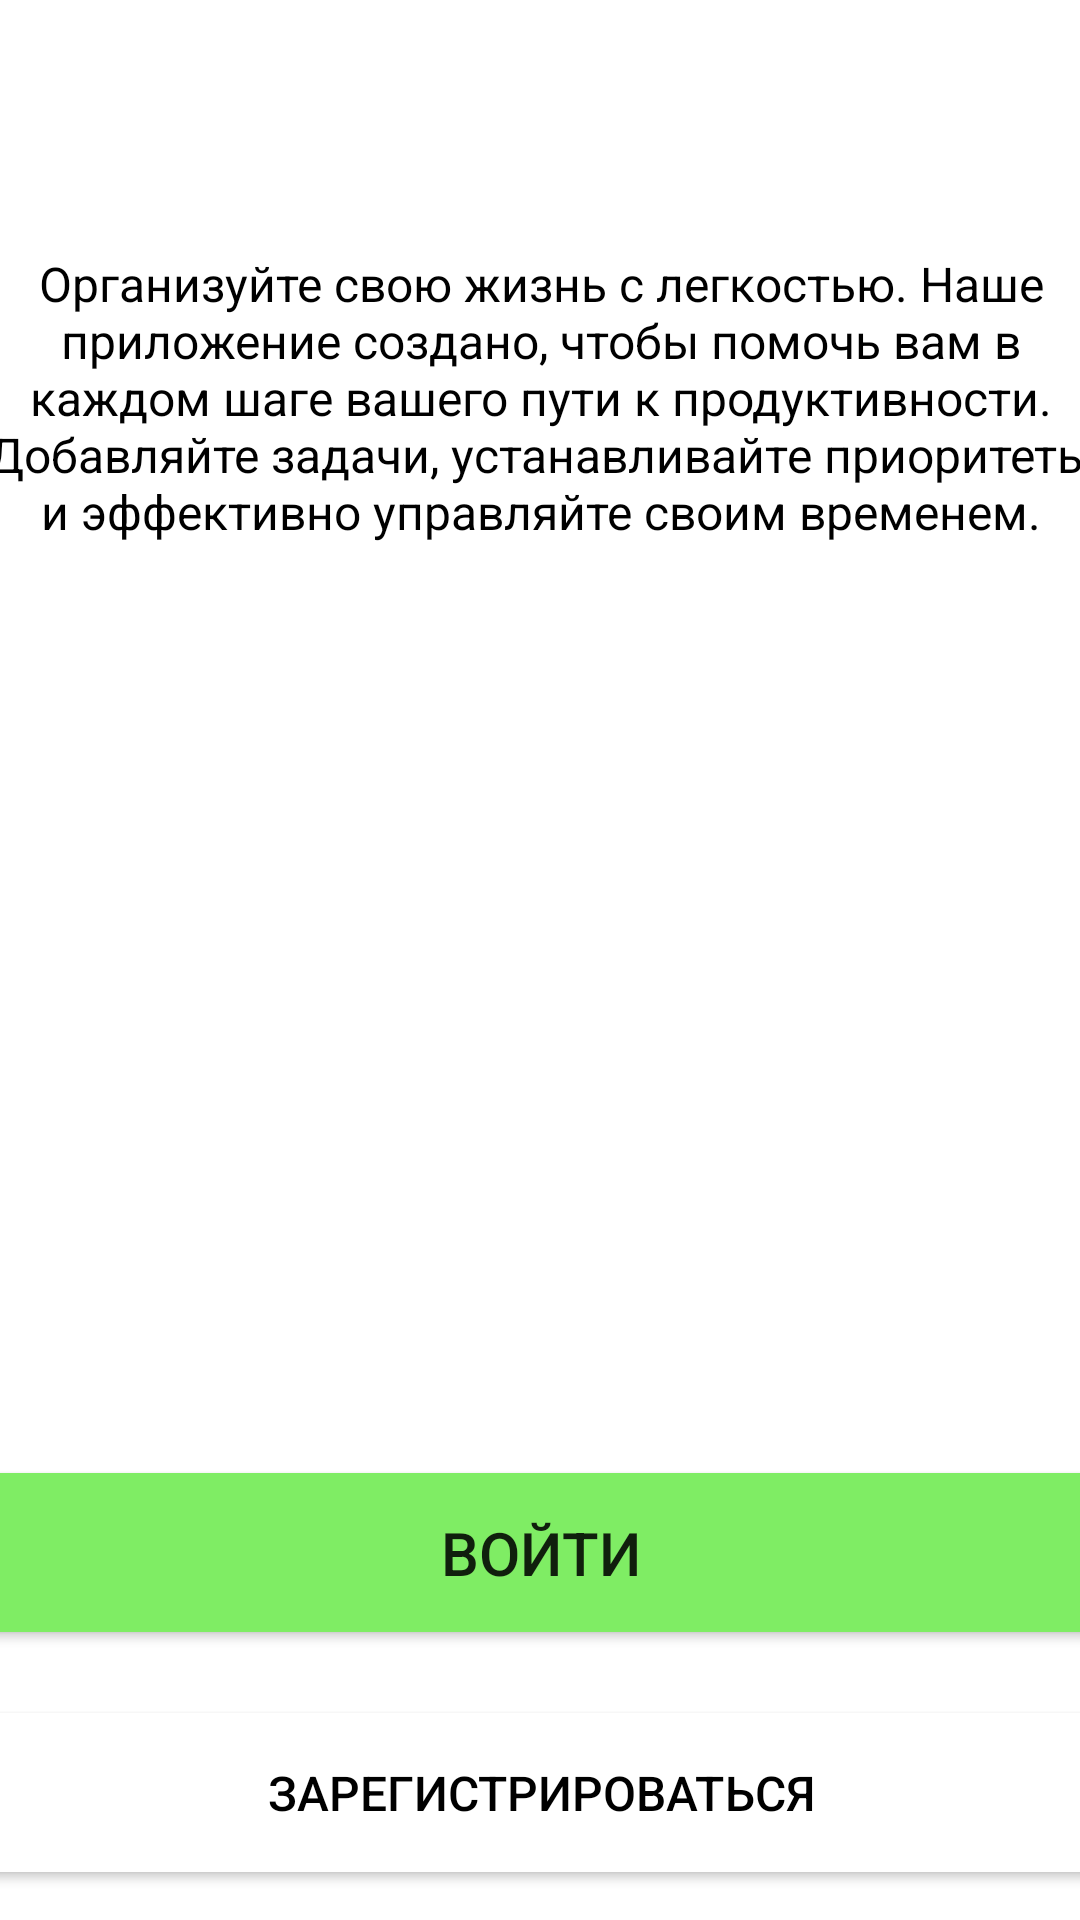

Android layout source for this screen:
<!-- AndroidManifest.xml: application theme Theme.DataSeaApp -->
<!-- res/layout/activity_welcome.xml -->
<?xml version="1.0" encoding="utf-8"?>
<androidx.constraintlayout.widget.ConstraintLayout xmlns:android="http://schemas.android.com/apk/res/android"
    xmlns:app="http://schemas.android.com/apk/res-auto"
    xmlns:tools="http://schemas.android.com/tools"
    android:layout_width="match_parent"
    android:layout_height="match_parent"
    tools:context=".dataSea.View.LoginActivity"
    android:background="@color/ActivityBackgroundColor">

    <TextView
        android:id="@+id/welcomText_1"
        android:layout_width="wrap_content"
        android:layout_height="wrap_content"
        android:layout_marginTop="100dp"
        android:layout_marginBottom="20dp"
        android:text="Добро пожаловать!"
        android:textColor="@color/black"
        android:textSize="32sp"
        app:layout_constraintBottom_toTopOf="@+id/welcomText_2"
        app:layout_constraintEnd_toEndOf="parent"
        app:layout_constraintStart_toStartOf="parent"
        app:layout_constraintTop_toTopOf="parent" />

    <TextView
        android:id="@+id/welcomText_2"
        android:layout_width="375dp"
        android:layout_height="wrap_content"
        android:layout_marginBottom="220dp"
        android:text="Организуйте свою жизнь с легкостью. Наше приложение создано, чтобы помочь вам в каждом шаге вашего пути к продуктивности. Добавляйте задачи, устанавливайте приоритеты и эффективно управляйте своим временем."
        android:textAlignment="center"
        android:textColor="@color/black"
        android:textSize="16sp"
        app:layout_constraintBottom_toTopOf="@+id/welcomeEnterButton"
        app:layout_constraintEnd_toEndOf="parent"
        app:layout_constraintStart_toStartOf="parent"
        app:layout_constraintTop_toTopOf="parent" />

    <Button
        android:id="@+id/welcomeEnterButton"
        android:layout_width="390dp"
        android:layout_height="65dp"
        android:layout_marginBottom="15dp"
        android:backgroundTint="@color/green"
        android:text="Войти"
        android:textSize="20sp"
        app:layout_constraintBottom_toTopOf="@+id/welcomeRegUpButton"
        app:layout_constraintEnd_toEndOf="parent"
        app:layout_constraintStart_toStartOf="parent" />

    <Button
        android:id="@+id/welcomeRegUpButton"
        android:layout_width="390dp"
        android:layout_height="65dp"
        android:layout_marginBottom="10dp"
        android:backgroundTint="@color/white"
        android:text="Зарегистрироваться"
        android:textColor="@color/black"
        android:textSize="16sp"
        app:layout_constraintBottom_toBottomOf="parent"
        app:layout_constraintEnd_toEndOf="parent"
        app:layout_constraintStart_toStartOf="parent" />


</androidx.constraintlayout.widget.ConstraintLayout>
<!-- resources referenced by this layout -->
<resources>
  <color name="ActivityBackgroundColor">#FFFFFFFF</color>
  <color name="black">#FF000000</color>
  <color name="green">#7FED64</color>
  <color name="white">#FFFFFFFF</color>
  <style name="Theme.DataSeaApp" parent="Base.Theme.DataSeaApp" />
  <style name="Base.Theme.DataSeaApp" parent="Theme.MaterialComponents.DayNight.NoActionBar">
          <item name="colorPrimaryDark">@color/black</item>
      </style>
</resources>
